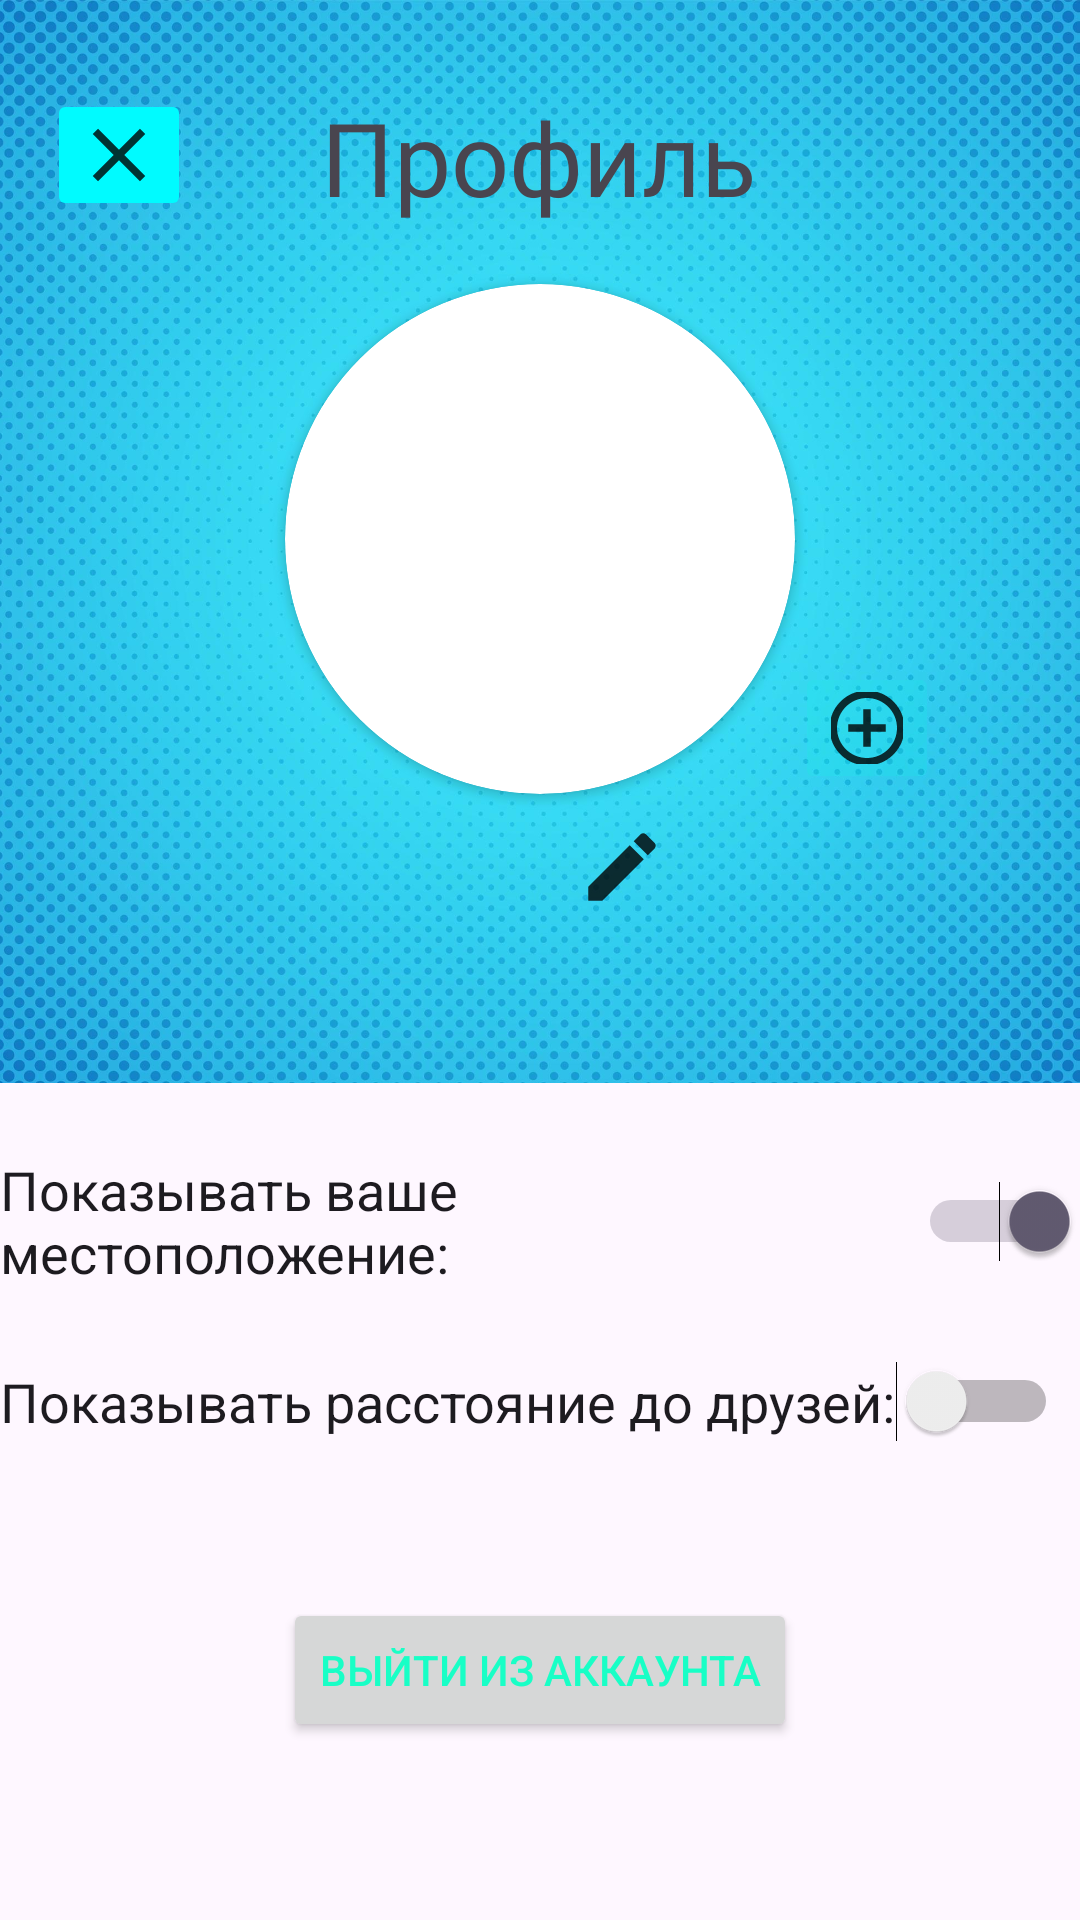

Reconstruct the res/layout file that produces this screen, plus the resources it refers to.
<!-- AndroidManifest.xml: application theme Theme.MAP1 -->
<!-- res/layout/activity_user_account.xml -->
<?xml version="1.0" encoding="utf-8"?>
<androidx.constraintlayout.widget.ConstraintLayout xmlns:android="http://schemas.android.com/apk/res/android"
    xmlns:app="http://schemas.android.com/apk/res-auto"
    xmlns:tools="http://schemas.android.com/tools"
    android:id="@+id/main"
    android:layout_width="match_parent"
    android:layout_height="match_parent"
    tools:context=".UserAccount">

    <ImageView
        android:id="@+id/imageView1UA"
        android:layout_width="599dp"
        android:layout_height="361dp"
        android:backgroundTint="#4EFBFAFA"
        android:contentDescription="@string/todo"
        app:layout_constraintEnd_toEndOf="parent"
        app:layout_constraintStart_toStartOf="parent"
        app:layout_constraintTop_toTopOf="parent"
        app:srcCompat="@drawable/gradient_blue_halftone_dots_background_vector" />

    <Button
        android:id="@+id/outAccountUA"
        android:layout_width="wrap_content"
        android:layout_height="wrap_content"
        android:text="@string/Выйти_из_аккаунта"
        android:textColor="#18FFC6"
        app:layout_constraintBottom_toBottomOf="parent"
        app:layout_constraintEnd_toEndOf="parent"
        app:layout_constraintStart_toStartOf="parent"
        app:layout_constraintTop_toTopOf="parent"
        app:layout_constraintVertical_bias="0.9" />

    <ImageButton
        android:id="@+id/closeUA"
        android:layout_width="wrap_content"
        android:layout_height="wrap_content"
        android:backgroundTint="#00FBFF"
        android:contentDescription="@string/todo"
        app:layout_constraintBottom_toBottomOf="parent"
        app:layout_constraintEnd_toEndOf="parent"
        app:layout_constraintHorizontal_bias="0.05"
        app:layout_constraintStart_toStartOf="parent"
        app:layout_constraintTop_toTopOf="parent"
        app:layout_constraintVertical_bias="0.050000012"
        app:srcCompat="@drawable/ic_close" />

    <androidx.cardview.widget.CardView
        android:id="@+id/cardViewUA"
        android:layout_width="170dp"
        android:layout_height="170dp"
        android:layout_gravity="center"
        app:cardCornerRadius="250dp"
        app:layout_constraintBottom_toBottomOf="parent"
        app:layout_constraintEnd_toEndOf="parent"
        app:layout_constraintStart_toStartOf="parent"
        app:layout_constraintTop_toBottomOf="@+id/textViewUA"
        app:layout_constraintVertical_bias="0.050000012">

        <ImageView
            android:id="@+id/userImageUA"
            android:layout_width="match_parent"
            android:layout_height="match_parent"
            android:adjustViewBounds="true"
            android:contentDescription="@string/todo"
            android:scaleType="centerCrop"
            app:layout_constraintVertical_bias="0.100000024"
            tools:srcCompat="@tools:sample/avatars" />

    </androidx.cardview.widget.CardView>

    <TextView
        android:id="@+id/tv_usernameUA"
        android:layout_width="wrap_content"
        android:layout_height="wrap_content"
        android:layout_marginTop="8dp"
        android:textSize="24sp"
        app:layout_constraintBottom_toBottomOf="parent"
        app:layout_constraintEnd_toEndOf="parent"
        app:layout_constraintHorizontal_bias="0.498"
        app:layout_constraintStart_toStartOf="parent"
        app:layout_constraintTop_toBottomOf="@+id/cardViewUA"
        app:layout_constraintVertical_bias="0.0" />

    <ImageButton
        android:id="@+id/newUsernameUA"
        android:layout_width="wrap_content"
        android:layout_height="wrap_content"
        android:layout_marginStart="4dp"
        android:backgroundTint="#00FFFFFF"
        app:layout_constraintBottom_toBottomOf="@+id/tv_usernameUA"
        app:layout_constraintStart_toEndOf="@+id/tv_usernameUA"
        app:layout_constraintTop_toTopOf="@+id/tv_usernameUA"
        app:srcCompat="@drawable/ic_new_username" />

    <ImageButton
        android:id="@+id/newImageUA"
        android:layout_width="wrap_content"
        android:layout_height="wrap_content"
        android:backgroundTint="#2907F4E1"
        app:layout_constraintBottom_toBottomOf="@+id/cardViewUA"
        app:layout_constraintEnd_toEndOf="parent"
        app:layout_constraintHorizontal_bias="0.0"
        app:layout_constraintStart_toEndOf="@+id/cardViewUA"
        app:layout_constraintTop_toTopOf="@+id/cardViewUA"
        app:layout_constraintVertical_bias="1.0"
        app:srcCompat="@drawable/ic_new_image" />

    <TextView
        android:id="@+id/textViewUA"
        android:layout_width="wrap_content"
        android:layout_height="wrap_content"
        android:text="Профиль"
        android:textSize="34sp"
        app:layout_constraintBottom_toBottomOf="parent"
        app:layout_constraintEnd_toEndOf="parent"
        app:layout_constraintHorizontal_bias="0.498"
        app:layout_constraintStart_toStartOf="parent"
        app:layout_constraintTop_toTopOf="parent"
        app:layout_constraintVertical_bias="0.050000012" />

    <Switch
        android:id="@+id/switch1UA"
        android:layout_width="wrap_content"
        android:layout_height="wrap_content"
        android:checked="true"
        android:defaultFocusHighlightEnabled="false"
        android:text="Показывать ваше местоположение:"
        android:textSize="18sp"
        app:layout_constraintBottom_toBottomOf="parent"
        app:layout_constraintEnd_toEndOf="parent"
        app:layout_constraintStart_toStartOf="parent"
        app:layout_constraintTop_toBottomOf="@+id/imageView1UA"
        app:layout_constraintVertical_bias="0.100000024" />

    <Switch
        android:id="@+id/switch2UA"
        android:layout_width="wrap_content"
        android:layout_height="wrap_content"
        android:layout_marginTop="24dp"
        android:checked="false"
        android:text="Показывать расстояние до друзей:"
        android:textSize="18sp"
        app:layout_constraintStart_toStartOf="@+id/switch1UA"
        app:layout_constraintTop_toBottomOf="@+id/switch1UA" />

</androidx.constraintlayout.widget.ConstraintLayout>
<!-- resources referenced by this layout -->
<resources>
  <!-- drawable gradient_blue_halftone_dots_background_vector: jpg bitmap (drawable, 535997 bytes) -->
  <!-- drawable ic_close (drawable-anydpi) -->
  <vector xmlns:android="http://schemas.android.com/apk/res/android"
      android:width="24dp"
      android:height="24dp"
      android:viewportWidth="24"
      android:viewportHeight="24"
      android:tint="#000000"
      android:alpha="0.8">
    <group android:scaleX="1.25"
        android:scaleY="1.25"
        android:translateX="-3"
        android:translateY="-3">
      <path
          android:fillColor="@android:color/white"
          android:pathData="M19,6.41L17.59,5 12,10.59 6.41,5 5,6.41 10.59,12 5,17.59 6.41,19 12,13.41 17.59,19 19,17.59 13.41,12z"/>
    </group>
  </vector>
  <!-- drawable ic_new_image (drawable-anydpi) -->
  <vector xmlns:android="http://schemas.android.com/apk/res/android"
      android:width="24dp"
      android:height="24dp"
      android:viewportWidth="24"
      android:viewportHeight="24"
      android:tint="#000000"
      android:alpha="0.8">
    <group android:scaleX="1.25"
        android:scaleY="1.25"
        android:translateX="-3"
        android:translateY="-3">
      <path
          android:fillColor="@android:color/white"
          android:pathData="M13,7h-2v4L7,11v2h4v4h2v-4h4v-2h-4L13,7zM12,2C6.49,2 2,6.49 2,12s4.49,10 10,10 10,-4.49 10,-10S17.51,2 12,2zM12,20c-4.41,0 -8,-3.59 -8,-8s3.59,-8 8,-8 8,3.59 8,8 -3.59,8 -8,8z"/>
    </group>
  </vector>
  <!-- drawable ic_new_username (drawable-anydpi) -->
  <vector xmlns:android="http://schemas.android.com/apk/res/android"
      android:width="24dp"
      android:height="24dp"
      android:viewportWidth="24"
      android:viewportHeight="24"
      android:tint="#000000"
      android:alpha="0.8">
    <group android:scaleX="1.25"
        android:scaleY="1.25"
        android:translateX="-3"
        android:translateY="-3">
      <path
          android:fillColor="@android:color/white"
          android:pathData="M3,17.25V21h3.75L17.81,9.94l-3.75,-3.75L3,17.25zM20.71,7.04c0.39,-0.39 0.39,-1.02 0,-1.41l-2.34,-2.34c-0.39,-0.39 -1.02,-0.39 -1.41,0l-1.83,1.83 3.75,3.75 1.83,-1.83z"/>
    </group>
  </vector>
  <string name="todo">TODO</string>
  <style name="Theme.MAP1" parent="Base.Theme.MAP1" />
  <style name="Base.Theme.MAP1" parent="Theme.Material3.DayNight.NoActionBar">
          
          
      </style>
</resources>
